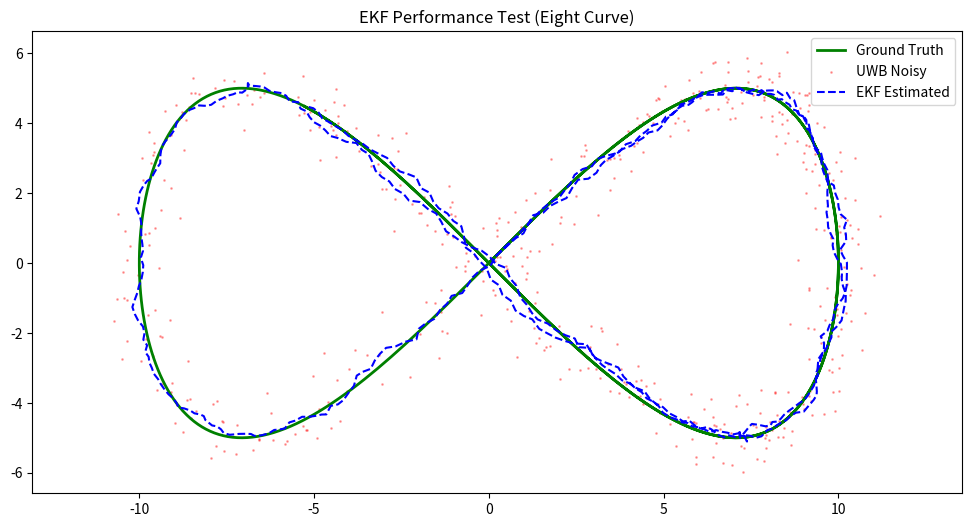
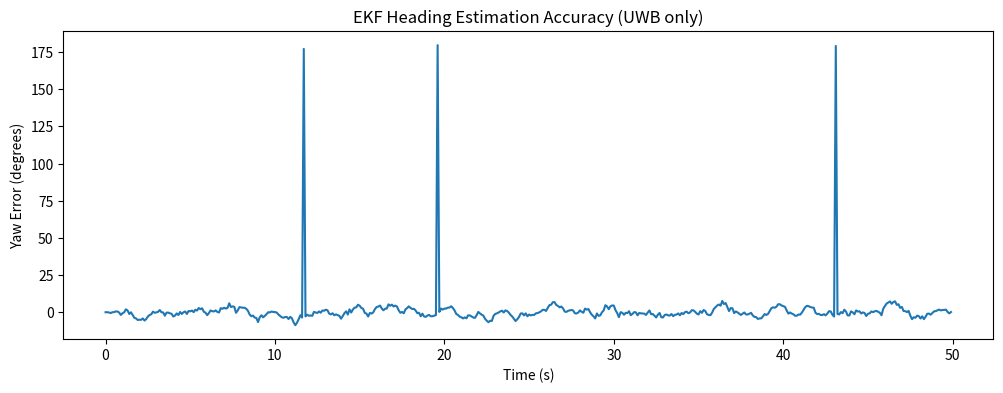

Reproduce these figures in Python, in order.
import numpy as np
import pandas as pd
import matplotlib.pyplot as plt

class ExtendedKalmanFilter:
    def __init__(self, x0=0.0, y0=0.0, theta0=0.0, dt=0.1):
        # State: [x, y, theta]
        self.x = np.array([x0, y0, theta0], dtype=float)
        self.dt = dt
        
        # Ma trận hiệp phương sai P (Initial confidence)
        self.P = np.eye(3) * 0.1
        
        # Process noise Q (Độ tin cậy vào mô hình vật lý)
        self.Q = np.diag([0.05, 0.05, 0.06])
        
        # Measurement noise R (Độ tin cậy vào cảm biến - sẽ được trích xuất sub-matrix)
        self.R_global = np.diag([25, 25, 0.1]) # x, y, theta

    def normalize_angle(self, angle):
        return (angle + np.pi) % (2 * np.pi) - np.pi

    def predict(self, v, omega):
        theta = self.x[2]
        dt = self.dt

        # 1. State prediction (Runge-Kutta 2nd order)
        self.x[0] += v * dt * np.cos(theta + omega * dt / 2.0)
        self.x[1] += v * dt * np.sin(theta + omega * dt / 2.0)
        self.x[2] += omega * dt
        self.x[2] = self.normalize_angle(self.x[2])

        # 2. Jacobian Fk
        Fk = np.array([
            [1, 0, -v * dt * np.sin(theta + omega * dt / 2.0)],
            [0, 1,  v * dt * np.cos(theta + omega * dt / 2.0)],
            [0, 0, 1]
        ])

        # 3. Covariance prediction
        self.P = Fk @ self.P @ Fk.T + self.Q

    def update(self, z_raw, measured_indices):
        """
        z_raw: mảng dữ liệu (ví dụ [x, y] từ UWB)
        measured_indices: list các chỉ số đo (ví dụ [0, 1])
        """
        z = np.array(z_raw)
        m = len(measured_indices)
        n = 3

        # Tạo H và R con
        H = np.zeros((m, n))
        R = np.zeros((m, m))
        for i, idx in enumerate(measured_indices):
            H[i, idx] = 1.0
            R[i, i] = self.R_global[idx, idx]

        # Innovation
        y = z - H @ self.x
        for i, idx in enumerate(measured_indices):
            if idx == 2: # Nếu đo yaw
                y[i] = self.normalize_angle(y[i])

        # Kalman Gain
        S = H @ self.P @ H.T + R
        K = self.P @ H.T @ np.linalg.inv(S)

        # Update
        self.x = self.x + K @ y
        self.x[2] = self.normalize_angle(self.x[2])
        self.P = (np.eye(n) - K @ H) @ self.P

# --- TẠO DATASET ---
def generate_data(dt=0.1, duration=50):
    t = np.arange(0, duration, dt)
    a = 0.2
    true_x = 10 * np.sin(a * t)
    true_y = 5 * np.sin(2 * a * t)
    
    dx = np.gradient(true_x, dt)
    dy = np.gradient(true_y, dt)
    true_theta = np.arctan2(dy, dx)
    
    v = np.sqrt(dx**2 + dy**2)
    omega = np.gradient(true_theta, dt)
    
    # UWB đo x, y với nhiễu 0.5m
    noisy_x = true_x + np.random.normal(0, 0.5, len(t))
    noisy_y = true_y + np.random.normal(0, 0.5, len(t))
    
    return t, v, omega, true_x, true_y, true_theta, noisy_x, noisy_y

# --- CHẠY TEST ---
t, v_in, w_in, tx, ty, tth, nx, ny = generate_data()
ekf = ExtendedKalmanFilter(x0=tx[0], y0=ty[0], theta0=tth[0], dt=0.1)

est_path = []
for i in range(len(t)):
    ekf.predict(v_in[i], w_in[i])
    # Giả sử chỉ có UWB đo x, y
    ekf.update([nx[i], ny[i]], [0, 1])
    est_path.append(ekf.x.copy())

est_path = np.array(est_path)

# --- TÍNH TOÁN RMSE ---
rmse_pos = np.sqrt(np.mean((est_path[:,0] - tx)**2 + (est_path[:,1] - ty)**2))
print(f"RMSE Position: {rmse_pos:.4f} m")

# --- VẼ ĐỒ THỊ ---

plt.figure(figsize=(12, 6))
plt.plot(tx, ty, 'g', label='Ground Truth', linewidth=2)
plt.scatter(nx, ny, c='r', s=1, alpha=0.3, label='UWB Noisy')
plt.plot(est_path[:,0], est_path[:,1], 'b--', label='EKF Estimated')
plt.legend()
plt.title("EKF Performance Test (Eight Curve)")
plt.axis('equal')

# Vẽ sai số Theta (Góc hướng)
plt.figure(figsize=(12, 4))
error_theta = (est_path[:,2] - tth + np.pi) % (2*np.pi) - np.pi
plt.plot(t, np.degrees(error_theta))
plt.ylabel("Yaw Error (degrees)")
plt.xlabel("Time (s)")
plt.title("EKF Heading Estimation Accuracy (UWB only)")
plt.show()
